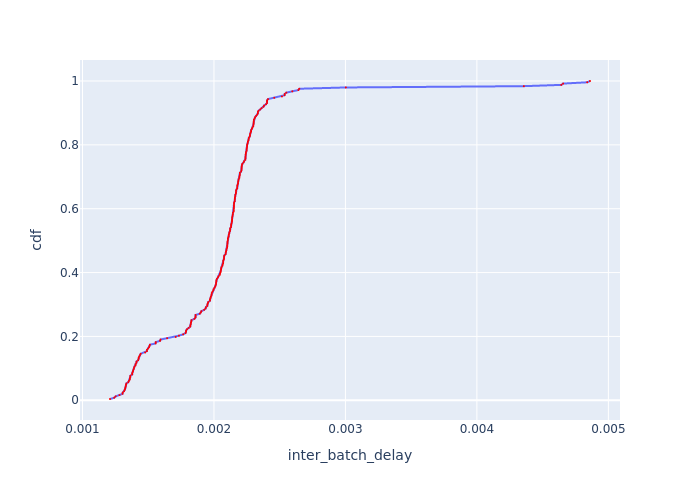

The file beside this chart, header and first rows:
Batch Id, inter_batch_delay, cdf
216, 0.001209, 0.004049
178, 0.001241, 0.008097
94, 0.001252, 0.01215
52, 0.001282, 0.01619
44, 0.001304, 0.02024
212, 0.001306, 0.02429
131, 0.001316, 0.02834
87, 0.001321, 0.03239
132, 0.001325, 0.03644
129, 0.001327, 0.04049
170, 0.001329, 0.04453
214, 0.001331, 0.04858
130, 0.001334, 0.05263
215, 0.001348, 0.05668
93, 0.001353, 0.06073
133, 0.001359, 0.06478
134, 0.00136, 0.06883
89, 0.001363, 0.07287
90, 0.001364, 0.07692
47, 0.001378, 0.08097
92, 0.001378, 0.08502
177, 0.001383, 0.08907
128, 0.001385, 0.09312
173, 0.001389, 0.09717
51, 0.001392, 0.1012
10, 0.001395, 0.1053
9, 0.001403, 0.1093
46, 0.001404, 0.1134
172, 0.00141, 0.1174
174, 0.001411, 0.1215
91, 0.001423, 0.1255
176, 0.001426, 0.1296
45, 0.001427, 0.1336
136, 0.001432, 0.1377
88, 0.001438, 0.1417
86, 0.001443, 0.1457
48, 0.001476, 0.1498
49, 0.00149, 0.1538
3, 0.001491, 0.1579
171, 0.001498, 0.1619
4, 0.001506, 0.166
175, 0.001509, 0.17
213, 0.001513, 0.1741
7, 0.001556, 0.1781
8, 0.001557, 0.1822
5, 0.00159, 0.1862
135, 0.001594, 0.1903
6, 0.001644, 0.1943
1, 0.001709, 0.1984
50, 0.001734, 0.2024
218, 0.001766, 0.2065
2, 0.001783, 0.2105
226, 0.001787, 0.2146
228, 0.001788, 0.2186
237, 0.001795, 0.2227
220, 0.001807, 0.2267
238, 0.00182, 0.2308
241, 0.00182, 0.2348
247, 0.001824, 0.2389
211, 0.001825, 0.2429
... 187 more rows
